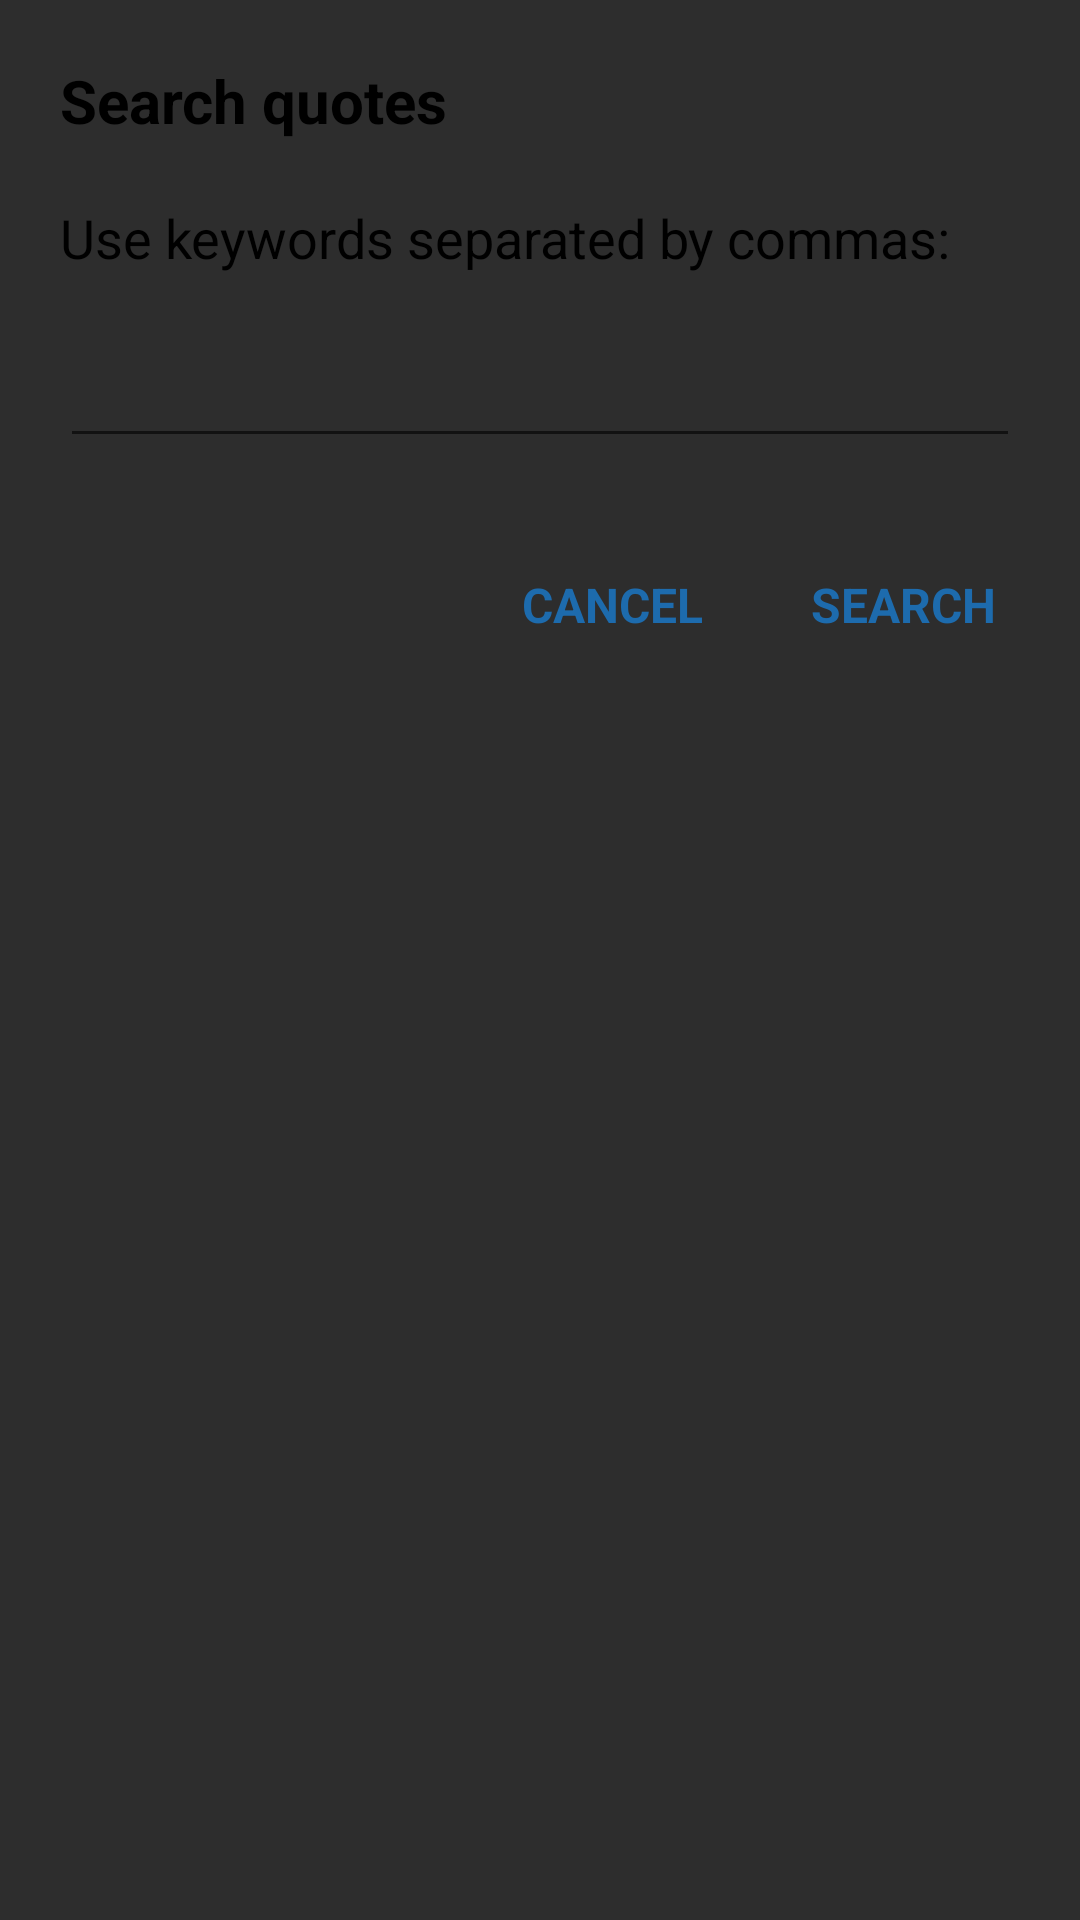

Layout XML and referenced resources for this Android screen:
<!-- AndroidManifest.xml: application theme AppTheme -->
<!-- res/layout/search_dialog.xml -->
<?xml version="1.0" encoding="utf-8"?>
<LinearLayout xmlns:android="http://schemas.android.com/apk/res/android"
    android:orientation="vertical" android:layout_width="match_parent"
    android:layout_height="match_parent">

    <TextView
        android:layout_width="wrap_content"
        android:layout_height="wrap_content"
        android:textAppearance="?android:attr/textAppearanceLarge"
        android:text="@string/searchquotes"
        android:id="@+id/title"
        android:textSize="20sp"
        android:layout_marginLeft="20dp"
        android:layout_marginTop="20dp"
        android:layout_marginBottom="10dp"
        android:layout_marginRight="20dp"
        android:textStyle="bold"
        android:textColor="#000000" />

    <TextView
        android:layout_width="wrap_content"
        android:layout_height="wrap_content"
        android:textAppearance="?android:attr/textAppearanceMedium"
        android:text="@string/usekeywords"
        android:id="@+id/textView27"
        android:textSize="18sp"
        android:textColor="#000000"
        android:layout_marginLeft="20dp"
        android:layout_marginTop="10dp"
        android:layout_marginBottom="20dp"
        android:layout_marginRight="20dp" />

    <RelativeLayout
        android:layout_width="match_parent"
        android:layout_height="wrap_content"
        android:layout_marginBottom="20dp">

        <EditText
            android:layout_width="match_parent"
            android:layout_height="wrap_content"
            android:ems="10"
            android:id="@+id/editText"
            android:layout_gravity="center_horizontal"
            android:layout_marginLeft="20dp"
            android:layout_marginRight="20dp"
            android:layout_centerVertical="true"
            android:textColor="#000000"
            android:inputType="text"
            android:imeOptions="actionDone"/>

    </RelativeLayout>

    <RelativeLayout
        android:layout_width="fill_parent"
        android:layout_height="wrap_content"
        android:layout_marginTop="10dp"
        android:id="@+id/relativeLayout"
        android:layout_marginBottom="20dp">

        <TextView
            android:layout_width="wrap_content"
            android:layout_height="wrap_content"
            android:textAppearance="?android:attr/textAppearanceLarge"
            android:text="@string/search"
            android:id="@+id/ok"
            android:layout_marginRight="20dp"
            android:textSize="16sp"
            android:textAllCaps="true"
            android:layout_alignParentRight="true"
            android:padding="8dp"
            android:background="@drawable/dialog_btn"
            android:layout_gravity="end"
            android:textColor="@color/appthemecolor"
            android:textStyle="bold" />

        <TextView
            android:layout_width="wrap_content"
            android:layout_height="wrap_content"
            android:textAppearance="?android:attr/textAppearanceLarge"
            android:text="@string/cancel"
            android:id="@+id/cancel"
            android:layout_marginLeft="20dp"
            android:layout_alignParentLeft="false"
            android:textSize="16sp"
            android:textAllCaps="true"
            android:background="@drawable/dialog_btn"
            android:padding="8dp"
            android:textColor="@color/appthemecolor"
            android:layout_toLeftOf="@+id/ok"
            android:layout_marginRight="20dp"
            android:textStyle="bold" />
    </RelativeLayout>

</LinearLayout>
<!-- resources referenced by this layout -->
<resources>
  <color name="appthemecolor">#1d6bad</color>
  <!-- drawable dialog_btn (drawable) -->
  <?xml version="1.0" encoding="utf-8"?>
  <selector xmlns:android="http://schemas.android.com/apk/res/android">
      <item android:state_pressed="true"
          android:drawable="@drawable/round_rectangle" /> 
      <item android:state_focused="true"
          android:drawable="@drawable/round_rectangle" /> 
      <item android:state_hovered="true"
          android:drawable="@drawable/round_rectangle" /> 
      <item android:drawable="@color/transparent" /> 
  </selector>
  <string name="cancel">Cancel</string>
  <string name="search">Search</string>
  <string name="searchquotes">Search quotes</string>
  <string name="usekeywords">Use keywords separated by commas:</string>
  <style name="AppTheme" parent="Theme.AppCompat.Light.DarkActionBar">
          
          <item name="colorPrimary">@color/colorPrimary</item>
          <item name="colorPrimaryDark">@color/colorPrimaryDark</item>
          <item name="colorAccent">@color/colorAccent</item>
          <item name="android:windowActionBarOverlay">true</item>
          <item name="windowActionBarOverlay">true</item>
          <item name="android:windowBackground">@color/background_dark</item>
      </style>
  <!-- drawable round_rectangle (drawable) -->
  <?xml version="1.0" encoding="utf-8"?>
  <shape xmlns:android="http://schemas.android.com/apk/res/android">
      <solid android:color="#ffe6e6e6" />
  
      <corners android:radius="2dp" />
  </shape>
  <color name="transparent">#00000000</color>
  <color name="colorPrimary">#ff4585dd</color>
  <color name="colorPrimaryDark">#3466a9</color>
  <color name="colorAccent">#ff4585dd</color>
  <color name="background_dark">#2d2d2d</color>
</resources>
